Run: headless pygame with SDL's dummy video driver; simulated clock (each Clock.tick advances the game by its frame time, no real sleeping); random seed 0; keys injected as events and as key.get_pressed() state; no mouse input.
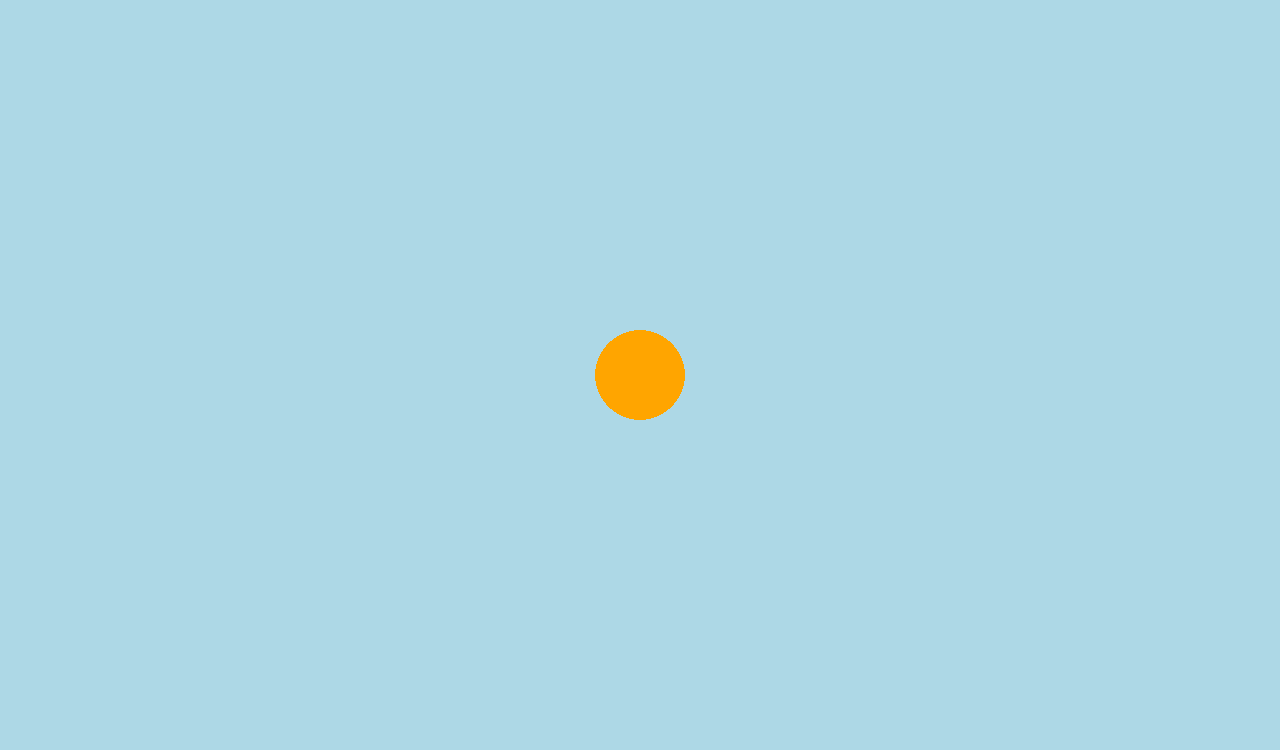
Frame 1 of 4 · flips 1–60 · no input
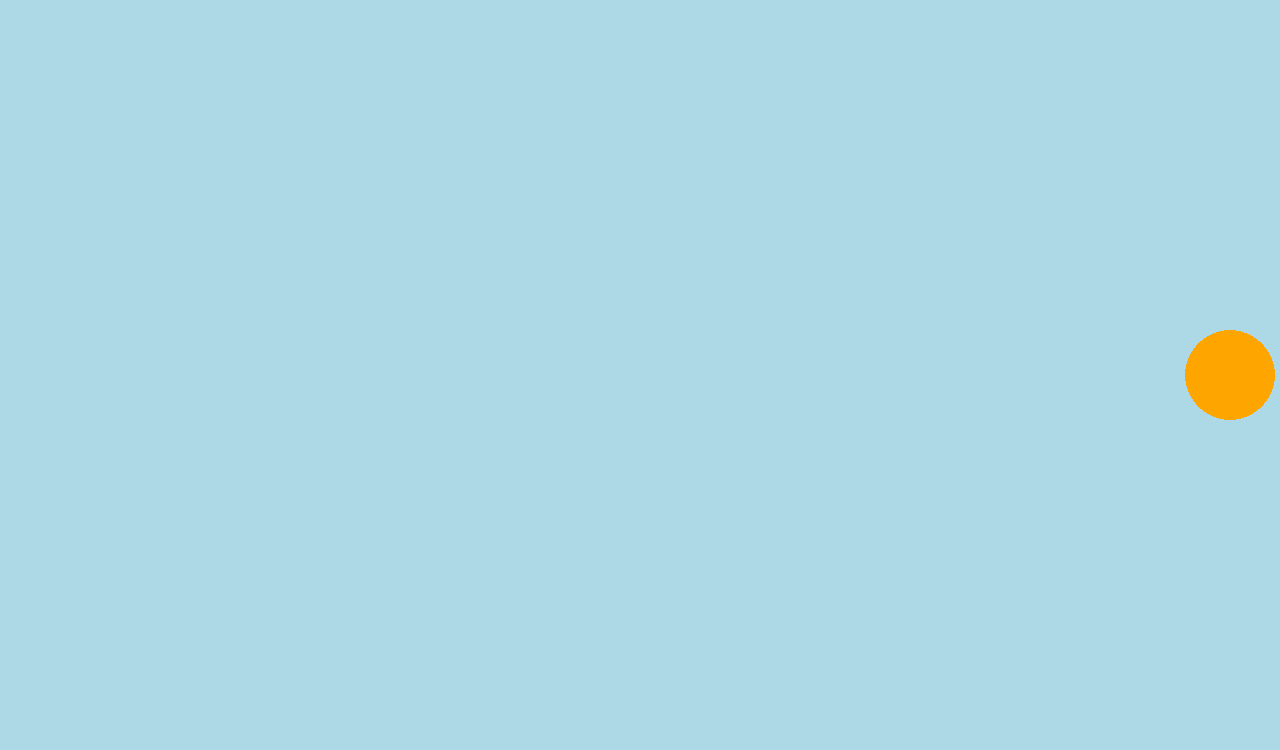
Frame 2 of 4 · flips 61–180 · tapped SPACE, RETURN · held RIGHT (→), D
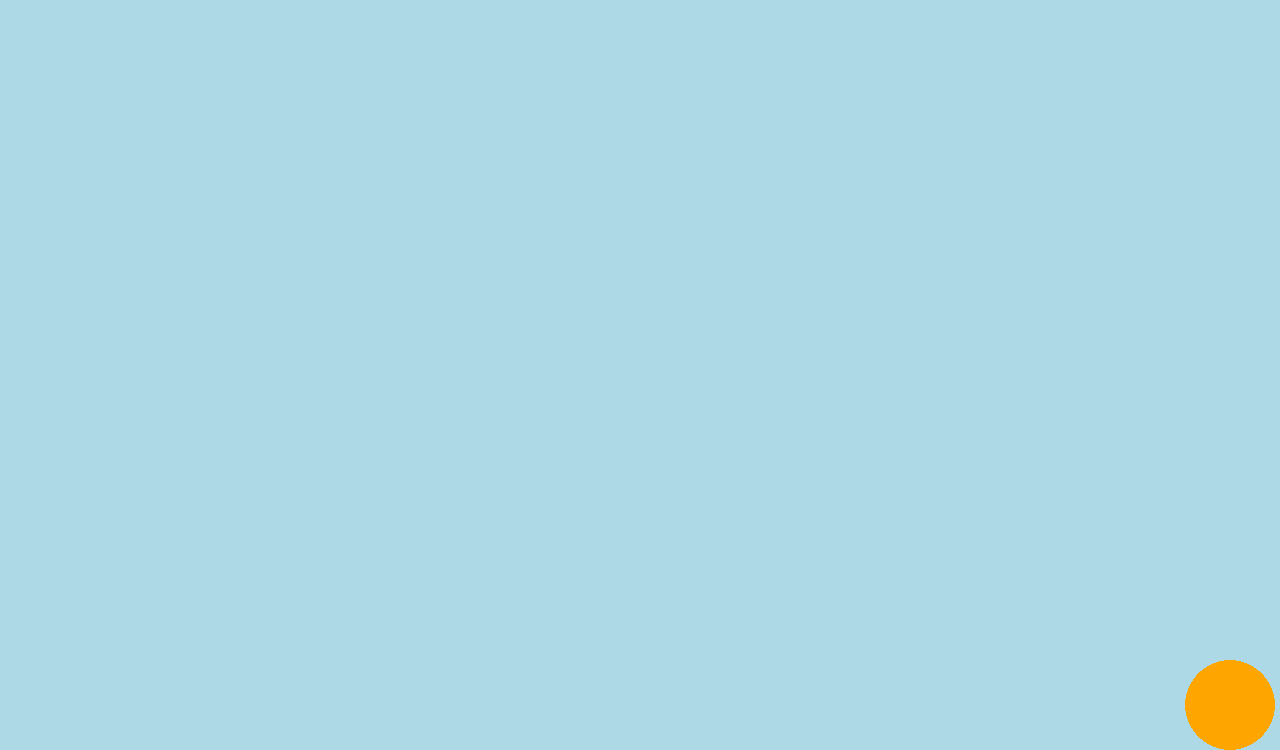
Frame 3 of 4 · flips 181–300 · held DOWN (↓), S
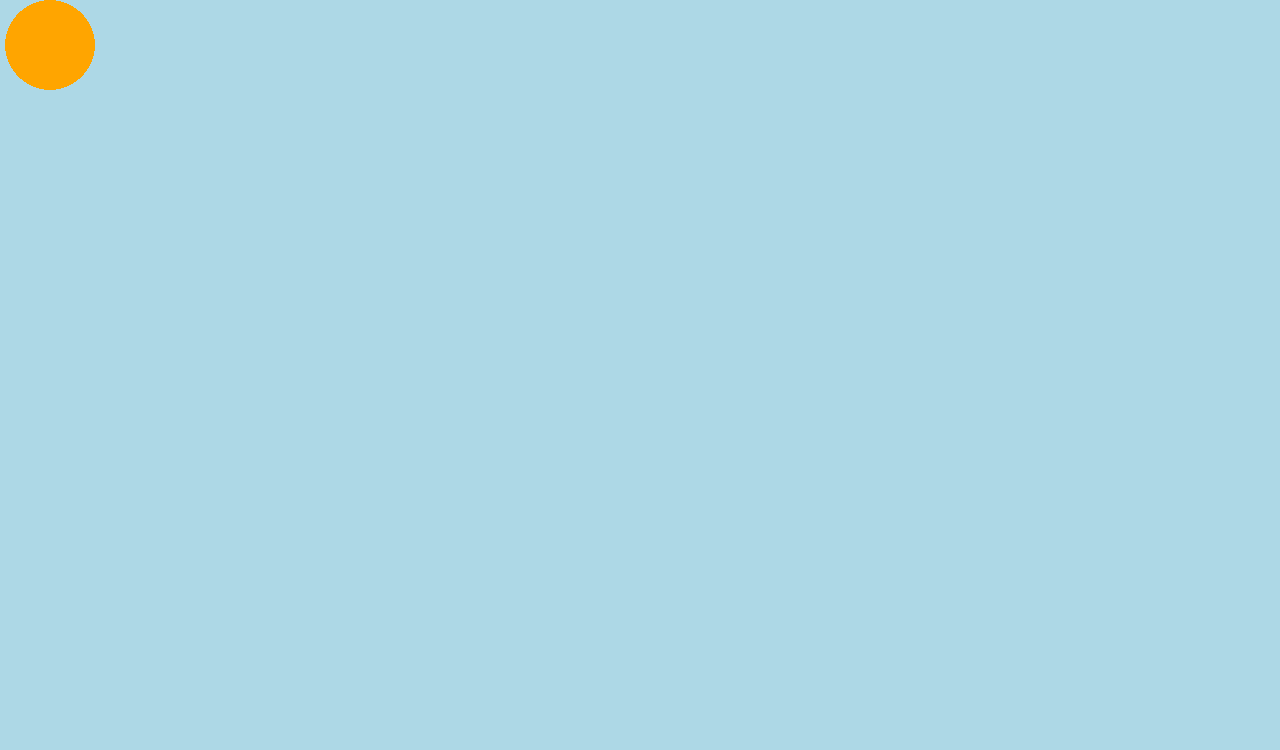
Frame 4 of 4 · flips 301–420 · held LEFT (←), A, UP (↑), W

The pygame program that drew these frames:

import pygame

pygame.init()

width, height = 1280, 750
screen = pygame.display.set_mode((width, height))

x, y = width / 2, height / 2
speed = 10

fps = pygame.time.Clock()

running = True
while running:
    fps.tick(60)
    screen.fill("lightblue")

    for event in pygame.event.get():
        if event.type == pygame.QUIT:
            running = False

    key = pygame.key.get_pressed()
    if key[pygame.K_LEFT] and x > 50:
        x -= speed
    if key[pygame.K_RIGHT] and x < width-50:
        x += speed
    if key[pygame.K_UP] and y > 50:
        y -= speed
    if key[pygame.K_DOWN] and y < height-50:
        y += speed

    character = pygame.draw.circle(screen, "orange", (x, y), 45)

    pygame.display.update()

pygame.quit()
